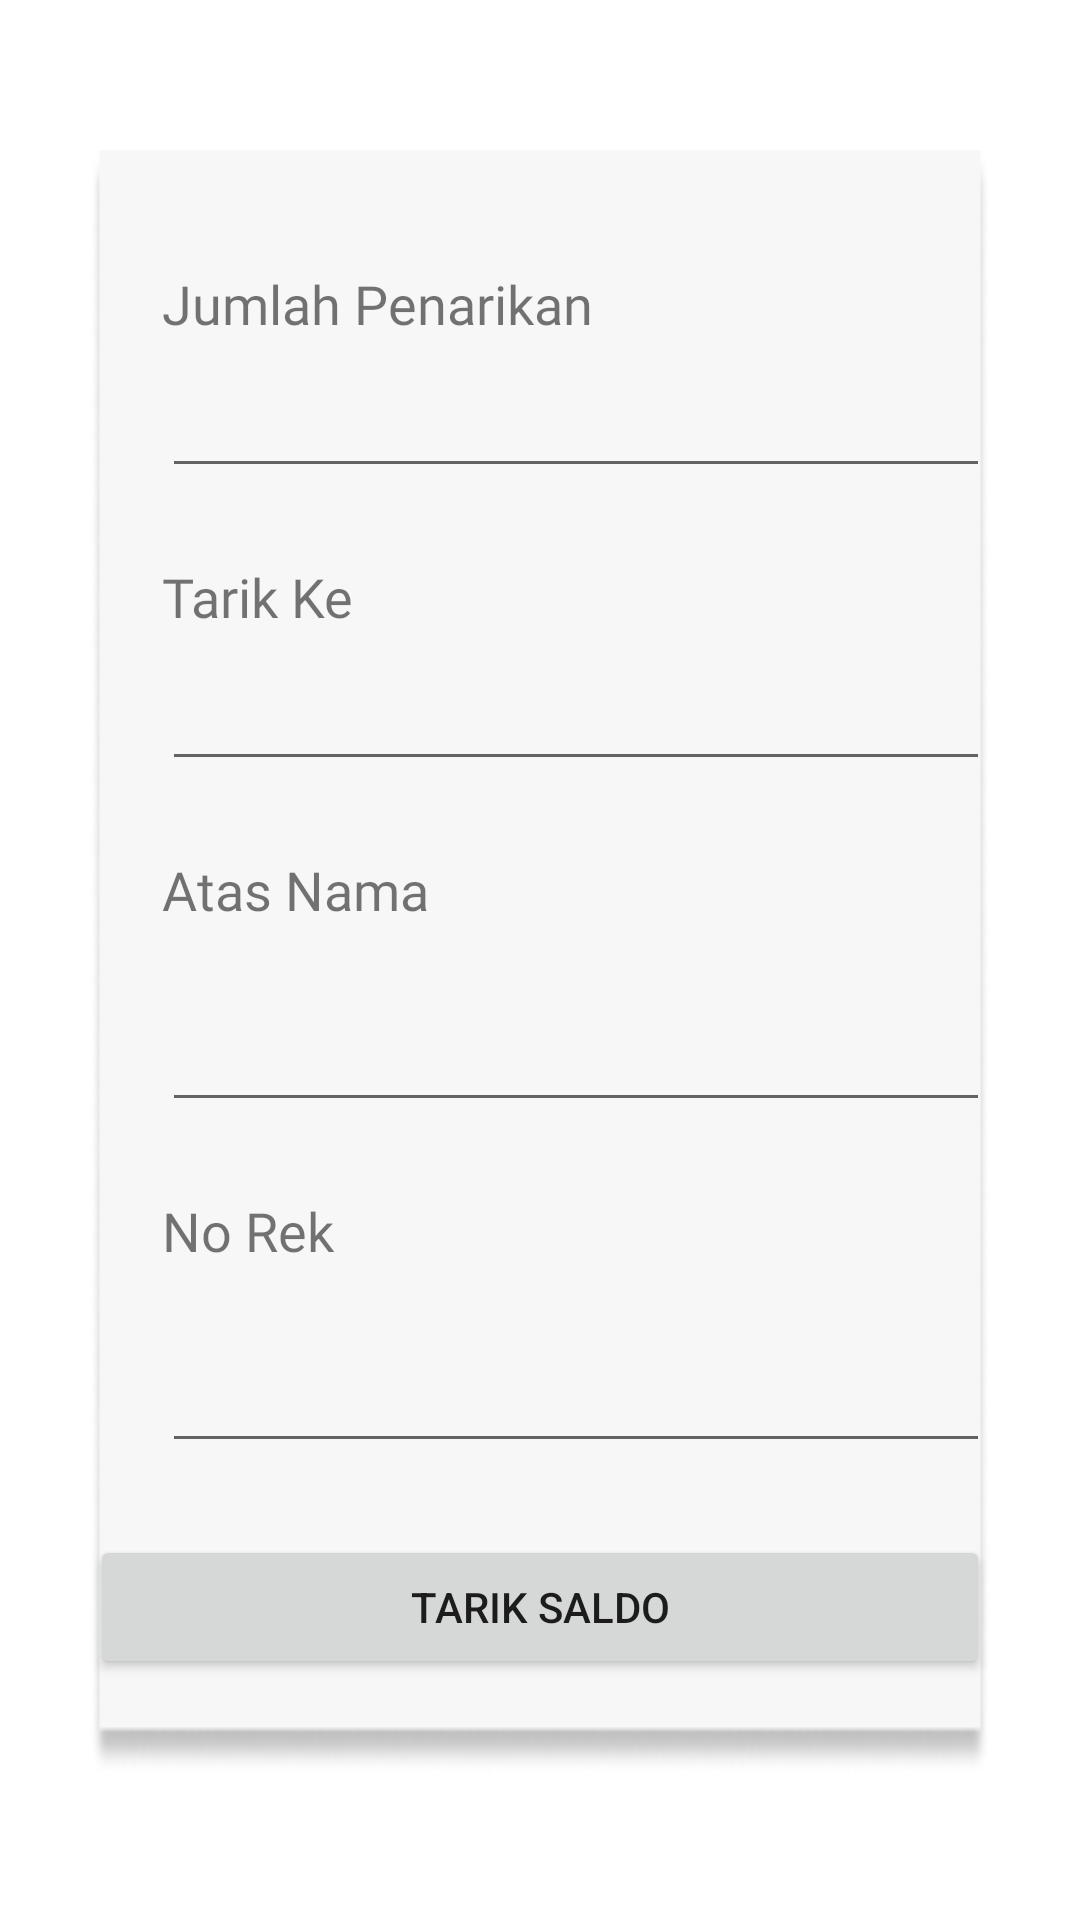

Here is an Android app screen rendered from its layout file. Give the layout XML and the strings, colors and styles it references.
<!-- AndroidManifest.xml: application theme Theme.HiVetForVet -->
<!-- res/layout/fragment_tarik_saldo.xml -->
<?xml version="1.0" encoding="utf-8"?>
<ScrollView xmlns:android="http://schemas.android.com/apk/res/android"
    xmlns:tools="http://schemas.android.com/tools"
    android:layout_width="match_parent"
    android:layout_height="match_parent"
    tools:context=".TarikSaldoFragment">

    <FrameLayout
        android:layout_width="match_parent"
        android:layout_height="match_parent">

        <LinearLayout
            android:id="@+id/jadwalRL"
            android:layout_width="match_parent"
            android:layout_height="wrap_content"
            android:layout_marginStart="30dp"
            android:layout_marginTop="50dp"
            android:layout_marginEnd="30dp"
            android:background="@drawable/kotak_profil_dokter"
            android:orientation="vertical">

            <LinearLayout
                android:layout_width="match_parent"
                android:layout_height="wrap_content"
                android:layout_below="@id/constraintlayout2"
                android:layout_marginTop="15dp"
                android:layout_marginBottom="32dp"
                android:orientation="vertical">

                <TextView
                    android:id="@+id/label_nama"
                    android:layout_width="match_parent"
                    android:layout_height="wrap_content"
                    android:layout_marginLeft="24dp"
                    android:layout_marginTop="24dp"
                    android:fontFamily="@font/roboto_bold"
                    android:text="Jumlah Penarikan"
                    android:textSize="18sp" />

                <EditText
                    android:id="@+id/jumlahtv"
                    android:layout_width="match_parent"
                    android:layout_height="wrap_content"
                    android:layout_marginLeft="24dp"
                    android:layout_marginTop="8dp"
                    android:textSize="18sp"/>

                <TextView
                    android:id="@+id/textView2"
                    android:layout_width="match_parent"
                    android:layout_height="wrap_content"
                    android:layout_marginLeft="24dp"
                    android:layout_marginTop="24dp"
                    android:fontFamily="@font/roboto_bold"
                    android:text="Tarik Ke"
                    android:textSize="18sp" />

                <EditText
                    android:id="@+id/tarikTV"
                    android:layout_width="match_parent"
                    android:layout_height="wrap_content"
                    android:layout_marginLeft="24dp"
                    android:layout_marginTop="8dp"
                    android:textSize="18sp" />

                <TextView
                    android:id="@+id/textView3"
                    android:layout_width="match_parent"
                    android:layout_height="wrap_content"
                    android:layout_marginLeft="24dp"
                    android:layout_marginTop="24dp"
                    android:fontFamily="@font/roboto_bold"
                    android:text="Atas Nama"
                    android:textSize="18sp" />

                <EditText
                    android:id="@+id/namaTV"
                    android:layout_width="match_parent"
                    android:layout_height="wrap_content"
                    android:layout_marginLeft="24dp"
                    android:layout_marginTop="24dp" />

                <TextView
                    android:id="@+id/textView4"
                    android:layout_width="match_parent"
                    android:layout_height="wrap_content"
                    android:layout_marginLeft="24dp"
                    android:layout_marginTop="24dp"
                    android:fontFamily="@font/roboto_bold"
                    android:text="No Rek"
                    android:textSize="18sp" />

                <EditText
                    android:id="@+id/norektv"
                    android:layout_width="match_parent"
                    android:layout_height="wrap_content"
                    android:layout_marginLeft="24dp"
                    android:layout_marginTop="24dp"/>
                <Button
                    android:id="@+id/add"
                    android:layout_width="match_parent"
                    android:layout_height="wrap_content"
                    android:layout_marginTop="24dp"
                    android:text="Tarik Saldo" />
            </LinearLayout>

        </LinearLayout>

    </FrameLayout>

</ScrollView>
<!-- resources referenced by this layout -->
<resources>
  <!-- drawable kotak_profil_dokter: png bitmap (drawable, 6509 bytes) -->
  <style name="Theme.HiVetForVet" parent="Theme.MaterialComponents.DayNight.NoActionBar">
          
          <item name="colorPrimary">@color/purple_500</item>
          <item name="colorPrimaryVariant">@color/purple_700</item>
          <item name="colorOnPrimary">@color/white</item>
          
          <item name="colorSecondary">@color/teal_200</item>
          <item name="colorSecondaryVariant">@color/teal_700</item>
          <item name="colorOnSecondary">@color/black</item>
          
          <item name="android:statusBarColor" tools:targetApi="l">?attr/colorPrimaryVariant</item>
          
      </style>
  <color name="purple_500">#FF6200EE</color>
  <color name="purple_700">#FF3700B3</color>
  <color name="white">#FFFFFFFF</color>
  <color name="teal_200">#FF03DAC5</color>
  <color name="teal_700">#FF018786</color>
  <color name="black">#FF000000</color>
</resources>
